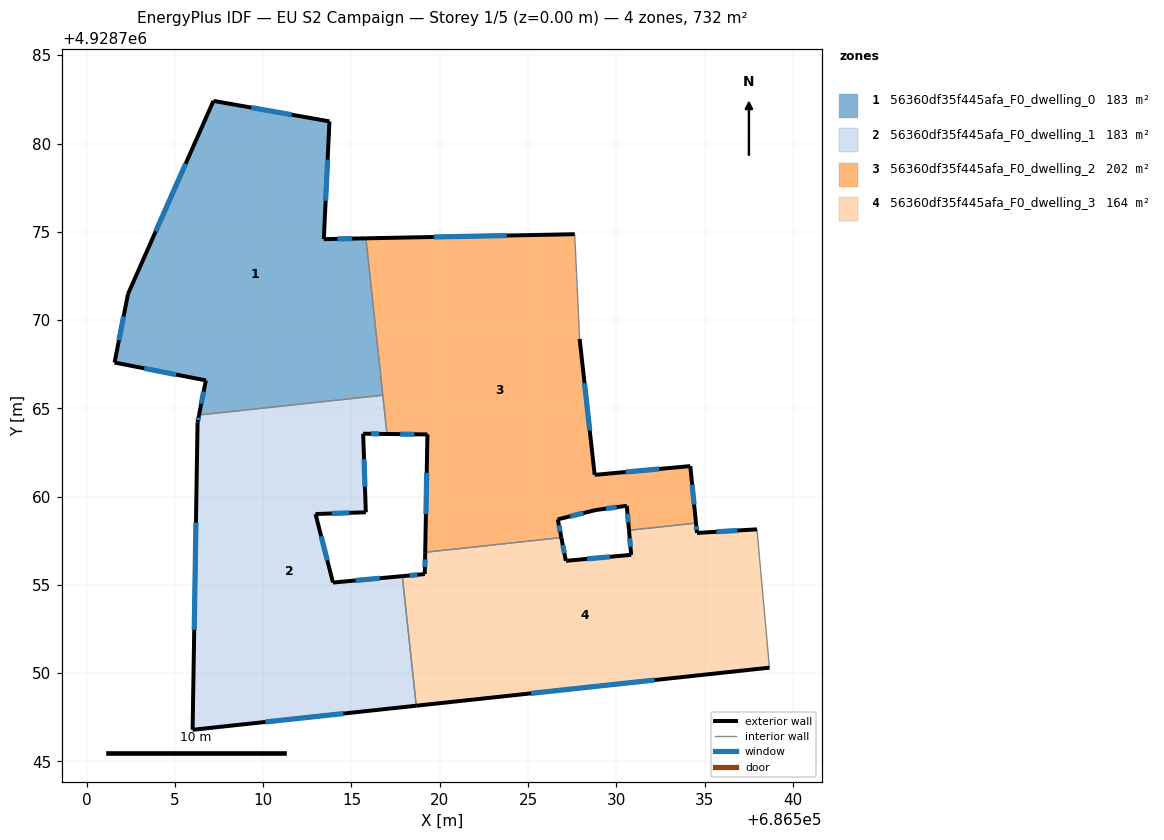
=== STOREY PLAN SPEC (per zone: floor XY polygon, exterior-wall plan segments, windows/doors) ===
zone 1: 56360df35f445afa_F0_dwelling_0  (183.1 m²)
  floor: (686513.75, 4928781.25) (686513.43, 4928774.58) (686515.82, 4928774.63) (686516.78, 4928765.74) (686506.37, 4928764.62) (686506.75, 4928766.58) (686501.58, 4928767.59) (686502.34, 4928771.47) (686507.18, 4928782.41)
  exterior wall: (686507.18, 4928782.41) – (686502.34, 4928771.47)  [12.0 m]
    window: (686505.61, 4928778.86) – (686503.92, 4928775.03)  [4.4 m²]
  exterior wall: (686513.75, 4928781.25) – (686507.18, 4928782.41)  [6.7 m]
    window: (686511.62, 4928781.63) – (686509.32, 4928782.04)  [2.4 m²]
  exterior wall: (686513.43, 4928774.58) – (686513.75, 4928781.25)  [6.7 m]
    window: (686513.54, 4928776.75) – (686513.65, 4928779.08)  [2.4 m²]
  exterior wall: (686515.82, 4928774.63) – (686513.43, 4928774.58)  [2.4 m]
    window: (686515.04, 4928774.62) – (686514.21, 4928774.60)  [0.9 m²]
  exterior wall: (686506.75, 4928766.58) – (686506.37, 4928764.62)  [2.0 m]
    window: (686506.63, 4928765.95) – (686506.49, 4928765.26)  [0.7 m²]
  exterior wall: (686501.58, 4928767.59) – (686506.75, 4928766.58)  [5.3 m]
    window: (686503.27, 4928767.27) – (686505.07, 4928766.91)  [1.9 m²]
  exterior wall: (686502.34, 4928771.47) – (686501.58, 4928767.59)  [4.0 m]
    window: (686502.10, 4928770.21) – (686501.83, 4928768.86)  [1.4 m²]
  interior walls: 2
zone 2: 56360df35f445afa_F0_dwelling_1  (183.1 m²)
  floor: (686516.78, 4928765.74) (686517.01, 4928763.55) (686515.66, 4928763.57) (686515.81, 4928759.12) (686512.96, 4928759.01) (686513.95, 4928755.13) (686517.88, 4928755.50) (686518.67, 4928748.16) (686506.00, 4928746.79) (686506.28, 4928764.20) (686506.37, 4928764.62)
  exterior wall: (686515.66, 4928763.57) – (686517.01, 4928763.55)  [1.3 m]
    window: (686516.10, 4928763.56) – (686516.57, 4928763.55)  [0.5 m²]
  exterior wall: (686515.81, 4928759.12) – (686515.66, 4928763.57)  [4.5 m]
    window: (686515.77, 4928760.56) – (686515.71, 4928762.12)  [1.6 m²]
  exterior wall: (686512.96, 4928759.01) – (686515.81, 4928759.12)  [2.9 m]
    window: (686513.89, 4928759.05) – (686514.89, 4928759.08)  [1.0 m²]
  exterior wall: (686513.95, 4928755.13) – (686512.96, 4928759.01)  [4.0 m]
    window: (686513.63, 4928756.40) – (686513.29, 4928757.75)  [1.5 m²]
  exterior wall: (686517.88, 4928755.50) – (686513.95, 4928755.13)  [3.9 m]
    window: (686516.60, 4928755.38) – (686515.23, 4928755.25)  [1.4 m²]
  exterior wall: (686506.00, 4928746.79) – (686518.67, 4928748.16)  [12.7 m]
    window: (686510.12, 4928747.24) – (686514.55, 4928747.72)  [4.7 m²]
  exterior wall: (686506.28, 4928764.20) – (686506.00, 4928746.79)  [17.4 m]
    window: (686506.19, 4928758.54) – (686506.10, 4928752.45)  [6.4 m²]
  exterior wall: (686506.37, 4928764.62) – (686506.28, 4928764.20)  [0.4 m]
    window: (686506.34, 4928764.48) – (686506.31, 4928764.33)  [0.2 m²]
  interior walls: 3
zone 3: 56360df35f445afa_F0_dwelling_2  (201.8 m²)
  floor: (686527.64, 4928774.86) (686527.92, 4928768.93) (686528.77, 4928761.23) (686534.19, 4928761.73) (686534.51, 4928758.50) (686530.72, 4928758.09) (686530.59, 4928759.48) (686528.84, 4928759.24) (686526.68, 4928758.71) (686526.89, 4928757.68) (686519.18, 4928756.85) (686519.30, 4928763.52) (686517.01, 4928763.55) (686515.82, 4928774.63)
  exterior wall: (686528.84, 4928759.24) – (686530.59, 4928759.48)  [1.8 m]
    window: (686529.41, 4928759.32) – (686530.02, 4928759.41)  [0.6 m²]
  exterior wall: (686526.68, 4928758.71) – (686528.84, 4928759.24)  [2.2 m]
    window: (686527.39, 4928758.89) – (686528.14, 4928759.07)  [0.8 m²]
  exterior wall: (686526.89, 4928757.68) – (686526.68, 4928758.71)  [1.1 m]
    window: (686526.82, 4928758.02) – (686526.75, 4928758.38)  [0.4 m²]
  exterior wall: (686519.30, 4928763.52) – (686519.18, 4928756.85)  [6.7 m]
    window: (686519.26, 4928761.35) – (686519.22, 4928759.02)  [2.4 m²]
  exterior wall: (686517.01, 4928763.55) – (686519.30, 4928763.52)  [2.3 m]
    window: (686517.76, 4928763.54) – (686518.56, 4928763.53)  [0.8 m²]
  exterior wall: (686527.64, 4928774.86) – (686515.82, 4928774.63)  [11.8 m]
    window: (686523.80, 4928774.79) – (686519.66, 4928774.71)  [4.3 m²]
  exterior wall: (686528.77, 4928761.23) – (686527.92, 4928768.93)  [7.7 m]
    window: (686528.50, 4928763.74) – (686528.20, 4928766.43)  [2.8 m²]
  exterior wall: (686534.19, 4928761.73) – (686528.77, 4928761.23)  [5.4 m]
    window: (686532.43, 4928761.57) – (686530.54, 4928761.40)  [2.0 m²]
  exterior wall: (686534.51, 4928758.50) – (686534.19, 4928761.73)  [3.2 m]
    window: (686534.41, 4928759.55) – (686534.30, 4928760.68)  [1.2 m²]
  exterior wall: (686530.59, 4928759.48) – (686530.72, 4928758.09)  [1.4 m]
    window: (686530.63, 4928759.03) – (686530.68, 4928758.55)  [0.5 m²]
  interior walls: 5
zone 4: 56360df35f445afa_F0_dwelling_3  (164.4 m²)
  floor: (686537.97, 4928758.15) (686538.67, 4928750.31) (686518.67, 4928748.16) (686517.88, 4928755.50) (686519.15, 4928755.62) (686519.18, 4928756.85) (686526.89, 4928757.68) (686527.14, 4928756.37) (686530.84, 4928756.70) (686530.72, 4928758.09) (686534.51, 4928758.50) (686534.57, 4928757.95)
  exterior wall: (686518.67, 4928748.16) – (686538.67, 4928750.31)  [20.1 m]
    window: (686525.18, 4928748.86) – (686532.17, 4928749.61)  [7.4 m²]
  exterior wall: (686519.15, 4928755.62) – (686517.88, 4928755.50)  [1.3 m]
    window: (686518.74, 4928755.58) – (686518.29, 4928755.54)  [0.5 m²]
  exterior wall: (686519.18, 4928756.85) – (686519.15, 4928755.62)  [1.2 m]
    window: (686519.17, 4928756.45) – (686519.16, 4928756.02)  [0.5 m²]
  exterior wall: (686527.14, 4928756.37) – (686526.89, 4928757.68)  [1.3 m]
    window: (686527.06, 4928756.79) – (686526.97, 4928757.25)  [0.5 m²]
  exterior wall: (686530.84, 4928756.70) – (686527.14, 4928756.37)  [3.7 m]
    window: (686529.64, 4928756.59) – (686528.35, 4928756.48)  [1.4 m²]
  exterior wall: (686530.72, 4928758.09) – (686530.84, 4928756.70)  [1.4 m]
    window: (686530.76, 4928757.64) – (686530.80, 4928757.16)  [0.5 m²]
  exterior wall: (686534.57, 4928757.95) – (686534.51, 4928758.50)  [0.6 m]
    window: (686534.55, 4928758.13) – (686534.53, 4928758.32)  [0.2 m²]
  exterior wall: (686537.97, 4928758.15) – (686534.57, 4928757.95)  [3.4 m]
    window: (686536.86, 4928758.08) – (686535.67, 4928758.01)  [1.2 m²]
  interior walls: 4

=== DERIVED (storey summary) ===
Building: EU S2 Campaign
Storey: 1 of 5  (floor level z = 0.00 m)
Storey gross floor area: 732.4 m²
Zones on this storey: 4
  - 56360df35f445afa_F0_dwelling_0: floor 183.1 m²; exterior wall 38.9 m (116.8 m²); 7 window(s) 14.3 m²; WWR 12.2%
  - 56360df35f445afa_F0_dwelling_1: floor 183.1 m²; exterior wall 47.2 m (141.5 m²); 8 window(s) 17.3 m²; WWR 12.2%
  - 56360df35f445afa_F0_dwelling_2: floor 201.8 m²; exterior wall 43.7 m (131.0 m²); 10 window(s) 16.0 m²; WWR 12.2%
  - 56360df35f445afa_F0_dwelling_3: floor 164.4 m²; exterior wall 33.1 m (99.2 m²); 8 window(s) 12.1 m²; WWR 12.2%
Zone adjacency (shared interzone walls):
  - 56360df35f445afa_F0_dwelling_0 ↔ 56360df35f445afa_F0_dwelling_1
  - 56360df35f445afa_F0_dwelling_0 ↔ 56360df35f445afa_F0_dwelling_2
  - 56360df35f445afa_F0_dwelling_1 ↔ 56360df35f445afa_F0_dwelling_2
  - 56360df35f445afa_F0_dwelling_1 ↔ 56360df35f445afa_F0_dwelling_3
  - 56360df35f445afa_F0_dwelling_2 ↔ 56360df35f445afa_F0_dwelling_3